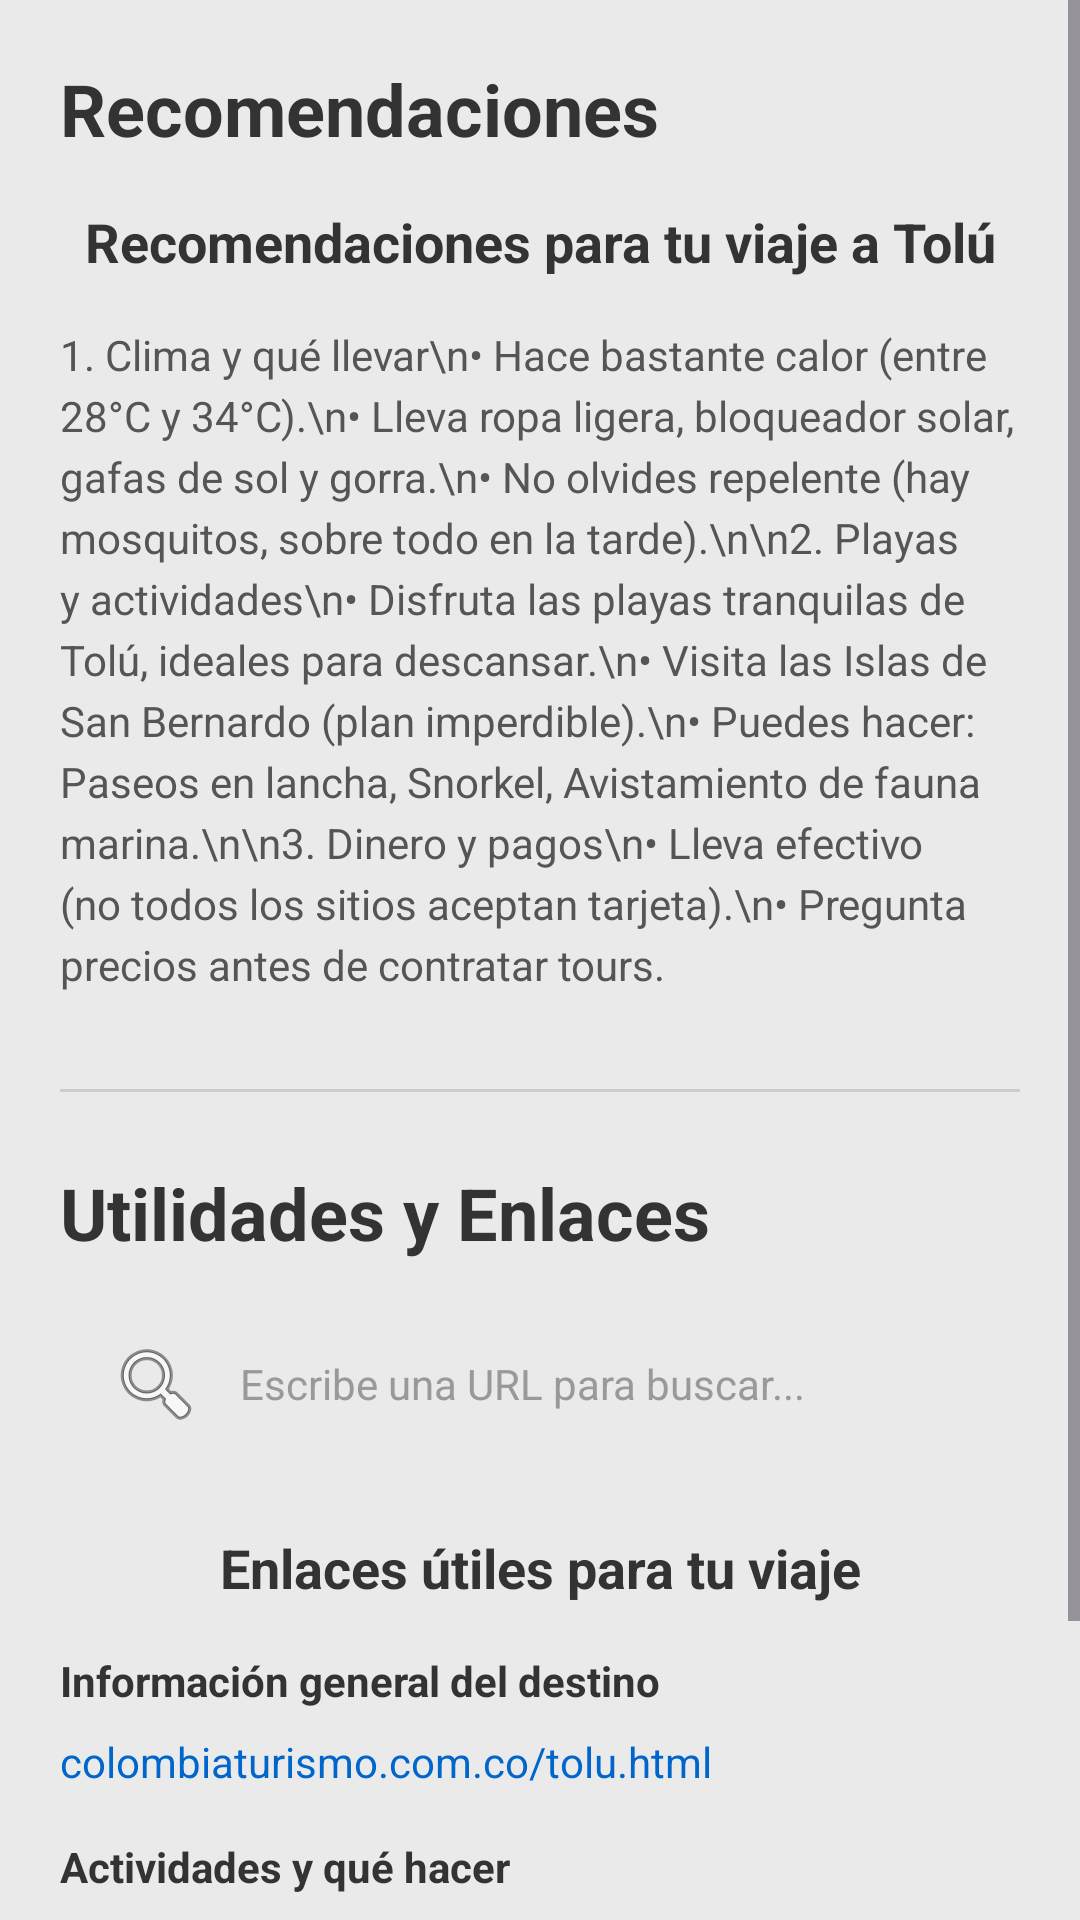

Reconstruct the res/layout file that produces this screen, plus the resources it refers to.
<!-- AndroidManifest.xml: application theme Theme.TouristSitesColombia -->
<!-- res/layout/fragment_recomendaciones.xml -->
<?xml version="1.0" encoding="utf-8"?>
<FrameLayout xmlns:android="http://schemas.android.com/apk/res/android"
    xmlns:app="http://schemas.android.com/apk/res-auto"
    android:layout_width="match_parent"
    android:layout_height="match_parent"
    android:background="#EAEAEA">

    <ScrollView
        android:id="@+id/llContent"
        android:layout_width="match_parent"
        android:layout_height="match_parent"
        android:fillViewport="true">

        <LinearLayout
            android:layout_width="match_parent"
            android:layout_height="wrap_content"
            android:orientation="vertical"
            android:padding="20dp">

            <TextView
                android:layout_width="wrap_content"
                android:layout_height="wrap_content"
                android:layout_marginBottom="16dp"
                android:text="Recomendaciones"
                android:textColor="#333333"
                android:textSize="24sp"
                android:textStyle="bold" />

            <TextView
                android:layout_width="match_parent"
                android:layout_height="wrap_content"
                android:layout_marginBottom="16dp"
                android:text="Recomendaciones para tu viaje a Tolú"
                android:textAlignment="center"
                android:textColor="#333333"
                android:textSize="18sp"
                android:textStyle="bold" />

            <TextView
                android:layout_width="match_parent"
                android:layout_height="wrap_content"
                android:layout_marginBottom="32dp"
                android:lineSpacingExtra="4dp"
                android:text="1. Clima y qué llevar\n• Hace bastante calor (entre 28°C y 34°C).\n• Lleva ropa ligera, bloqueador solar, gafas de sol y gorra.\n• No olvides repelente (hay mosquitos, sobre todo en la tarde).\n\n2. Playas y actividades\n• Disfruta las playas tranquilas de Tolú, ideales para descansar.\n• Visita las Islas de San Bernardo (plan imperdible).\n• Puedes hacer: Paseos en lancha, Snorkel, Avistamiento de fauna marina.\n\n3. Dinero y pagos\n• Lleva efectivo (no todos los sitios aceptan tarjeta).\n• Pregunta precios antes de contratar tours."
                android:textColor="#555555"
                android:textSize="14sp" />

            <View
                android:layout_width="match_parent"
                android:layout_height="1dp"
                android:layout_marginBottom="24dp"
                android:background="#CCCCCC" />

            <TextView
                android:layout_width="wrap_content"
                android:layout_height="wrap_content"
                android:layout_marginBottom="16dp"
                android:text="Utilidades y Enlaces"
                android:textColor="#333333"
                android:textSize="24sp"
                android:textStyle="bold" />

            <EditText
                android:id="@+id/etBuscadorUrl"
                android:layout_width="match_parent"
                android:layout_height="50dp"
                android:layout_marginBottom="24dp"
                android:background="@drawable/bg_search_bar"
                android:drawableStart="@android:drawable/ic_menu_search"
                android:drawablePadding="12dp"
                android:hint="Escribe una URL para buscar..."
                android:imeOptions="actionGo"
                android:inputType="textUri"
                android:maxLines="1"
                android:paddingStart="16dp"
                android:paddingEnd="16dp"
                android:textColor="#333333"
                android:textColorHint="#999999"
                android:textSize="14sp" />

            <TextView
                android:layout_width="match_parent"
                android:layout_height="wrap_content"
                android:layout_marginBottom="16dp"
                android:text="Enlaces útiles para tu viaje"
                android:textAlignment="center"
                android:textColor="#333333"
                android:textSize="18sp"
                android:textStyle="bold" />

            <TextView
                android:layout_width="wrap_content"
                android:layout_height="wrap_content"
                android:layout_marginBottom="4dp"
                android:text="Información general del destino"
                android:textColor="#333333"
                android:textStyle="bold" />

            <TextView
                android:id="@+id/tvLink1"
                android:layout_width="wrap_content"
                android:layout_height="wrap_content"
                android:paddingTop="4dp"
                android:paddingBottom="16dp"
                android:text="colombiaturismo.com.co/tolu.html"
                android:textColor="#0066CC" />

            <TextView
                android:layout_width="wrap_content"
                android:layout_height="wrap_content"
                android:layout_marginBottom="4dp"
                android:text="Actividades y qué hacer"
                android:textColor="#333333"
                android:textStyle="bold" />

            <TextView
                android:id="@+id/tvLink2"
                android:layout_width="wrap_content"
                android:layout_height="wrap_content"
                android:paddingTop="4dp"
                android:paddingBottom="8dp"
                android:text="https://pajoytours.com/tolu/"
                android:textColor="#0066CC" />

            <TextView
                android:id="@+id/tvLink3"
                android:layout_width="wrap_content"
                android:layout_height="wrap_content"
                android:paddingTop="4dp"
                android:paddingBottom="32dp"
                android:text="https://www.colombia.com/turismo/sitios-turisticos/tolu/"
                android:textColor="#0066CC" />

        </LinearLayout>
    </ScrollView>

    <LinearLayout
        android:id="@+id/llWebView"
        android:layout_width="match_parent"
        android:layout_height="match_parent"
        android:background="#FFFFFF"
        android:orientation="vertical"
        android:visibility="gone">

        <LinearLayout
            android:layout_width="match_parent"
            android:layout_height="56dp"
            android:background="#EAF3F8"
            android:elevation="4dp"
            android:gravity="center_vertical"
            android:orientation="horizontal"
            android:paddingHorizontal="8dp">

            <ImageButton
                android:id="@+id/btnCerrarWeb"
                android:layout_width="48dp"
                android:layout_height="48dp"
                android:background="?attr/selectableItemBackgroundBorderless"
                android:src="@android:drawable/ic_menu_close_clear_cancel"
                app:tint="#333333" />

            <TextView
                android:id="@+id/tvWebTitle"
                android:layout_width="0dp"
                android:layout_height="wrap_content"
                android:layout_marginStart="8dp"
                android:layout_weight="1"
                android:ellipsize="end"
                android:maxLines="1"
                android:text="Navegador"
                android:textColor="#333333"
                android:textSize="18sp"
                android:textStyle="bold" />
        </LinearLayout>

        <WebView
            android:id="@+id/webView"
            android:layout_width="match_parent"
            android:layout_height="match_parent" />

    </LinearLayout>

</FrameLayout>
<!-- resources referenced by this layout -->
<resources>
  <style name="Theme.TouristSitesColombia" parent="Base.Theme.TouristSitesColombia" />
  <style name="Base.Theme.TouristSitesColombia" parent="Theme.Material3.DayNight.NoActionBar">
          
          
      </style>
</resources>
